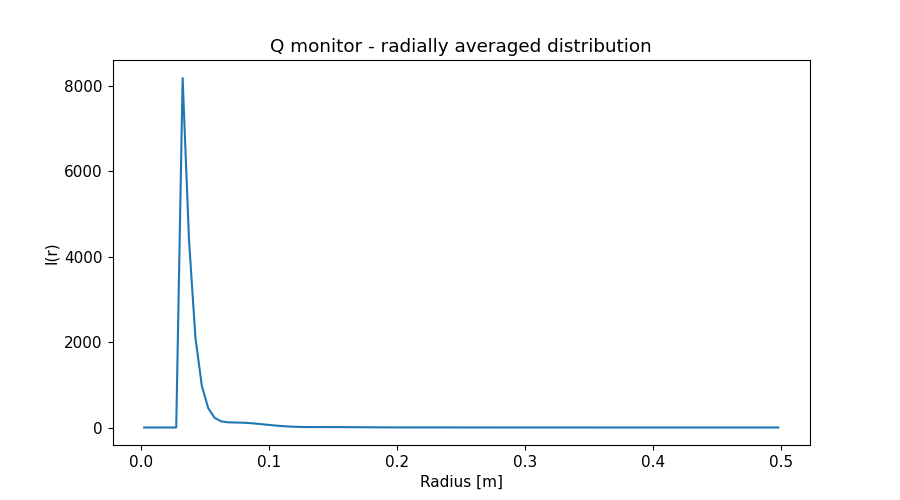

The table this chart was drawn from, first rows:
x_axis, Intensity, Error
2.500000000000000052e-03, 0.000000000000000000e+00, 0.000000000000000000e+00
7.499999999999999722e-03, 0.000000000000000000e+00, 0.000000000000000000e+00
1.250000000000000069e-02, 0.000000000000000000e+00, 0.000000000000000000e+00
1.750000000000000167e-02, 0.000000000000000000e+00, 0.000000000000000000e+00
2.249999999999999917e-02, 0.000000000000000000e+00, 0.000000000000000000e+00
2.750000000000000014e-02, 0.000000000000000000e+00, 0.000000000000000000e+00
3.250000000000000111e-02, 8.182530322999999953e+03, 1.727883269000000155e+01
3.749999999999999861e-02, 4.378311751999999615e+03, 8.846868742999999924e+00
4.250000000000000305e-02, 2.096945666999999958e+03, 4.334632677000000101e+00
4.750000000000000056e-02, 9.747131437000000460e+02, 2.088842113000000111e+00
5.249999999999999806e-02, 4.508782635000000028e+02, 9.737653145000000343e-01
5.750000000000000250e-02, 2.260887915000000135e+02, 4.333281252000000250e-01
6.250000000000000000e-02, 1.449504327999999873e+02, 2.078817904999999966e-01
6.750000000000000444e-02, 1.221030279000000007e+02, 1.405162500999999897e-01
7.249999999999999500e-02, 1.174623104000000069e+02, 1.260501478000000120e-01
7.749999999999999944e-02, 1.146378342999999944e+02, 1.186159294000000003e-01
8.250000000000000389e-02, 1.080285175000000066e+02, 1.101023770999999957e-01
8.749999999999999445e-02, 9.682330509000000518e+01, 9.943064018000000170e-02
9.249999999999999889e-02, 8.265577166999999292e+01, 8.672549100000000177e-02
9.750000000000000333e-02, 6.745514199999999505e+01, 7.269530652000000259e-02
1.024999999999999939e-01, 5.258195269000000138e+01, 5.811833255999999948e-02
1.074999999999999983e-01, 3.931676336999999677e+01, 4.429332826000000056e-02
1.125000000000000028e-01, 2.840550739000000036e+01, 3.211792105999999869e-02
1.174999999999999933e-01, 2.031700195999999892e+01, 2.242867909000000048e-02
1.224999999999999978e-01, 1.485800801000000071e+01, 1.544190395999999951e-02
1.275000000000000022e-01, 1.161757773000000071e+01, 1.113413385000000012e-02
1.325000000000000067e-01, 1.003175569000000067e+01, 9.053195786999999883e-03
1.375000000000000111e-01, 9.482767884999999453e+00, 8.271417043000000788e-03
1.424999999999999878e-01, 9.399814424000000557e+00, 7.962084125999999845e-03
1.474999999999999922e-01, 9.386262614999999698e+00, 7.751934597999999600e-03
1.524999999999999967e-01, 9.164190016999999244e+00, 7.487111474000000128e-03
1.575000000000000011e-01, 8.704328079999999801e+00, 7.143159030000000367e-03
1.625000000000000056e-01, 7.998016672000000327e+00, 6.666489539999999846e-03
1.675000000000000100e-01, 7.089873071000000415e+00, 6.027122026000000105e-03
1.724999999999999867e-01, 6.100193183000000019e+00, 5.265982247999999658e-03
1.774999999999999911e-01, 5.106504161000000153e+00, 4.429832621999999984e-03
1.824999999999999956e-01, 4.187670319999999613e+00, 3.592776582000000059e-03
1.875000000000000000e-01, 3.412334023000000105e+00, 2.845692746999999977e-03
1.925000000000000044e-01, 2.806395171000000133e+00, 2.247392922000000185e-03
1.975000000000000089e-01, 2.390397114999999850e+00, 1.840475734999999936e-03
2.025000000000000133e-01, 2.135549262000000059e+00, 1.609831743000000003e-03
2.074999999999999900e-01, 2.018714891000000122e+00, 1.506513139999999997e-03
2.124999999999999944e-01, 1.987240683000000008e+00, 1.462223683999999994e-03
2.174999999999999989e-01, 1.991378676999999930e+00, 1.437923918000000040e-03
2.225000000000000033e-01, 1.990445537999999903e+00, 1.415153611000000101e-03
2.275000000000000078e-01, 1.955387629999999932e+00, 1.383665260999999893e-03
2.325000000000000122e-01, 1.876834681000000060e+00, 1.336775894000000013e-03
2.374999999999999889e-01, 1.756060084000000021e+00, 1.267615323999999937e-03
2.424999999999999933e-01, 1.600709640999999905e+00, 1.172328808000000066e-03
2.474999999999999978e-01, 1.428254447000000038e+00, 1.054970252999999983e-03
2.525000000000000022e-01, 1.252159661000000090e+00, 9.220517742000000194e-04
2.575000000000000067e-01, 1.086078305000000022e+00, 7.866859135999999808e-04
2.625000000000000111e-01, 9.449855497000000382e-01, 6.651470763000000026e-04
2.675000000000000155e-01, 8.288930769000000254e-01, 5.658297800000000339e-04
2.725000000000000200e-01, 7.437345897999999567e-01, 4.974793228000000530e-04
2.775000000000000244e-01, 6.894021453999999993e-01, 4.584084746000000260e-04
2.824999999999999734e-01, 6.599318117000000372e-01, 4.389937999999999913e-04
2.874999999999999778e-01, 6.507260722000000053e-01, 4.303602261999999942e-04
2.924999999999999822e-01, 6.504947732000000427e-01, 4.255006706999999756e-04
2.974999999999999867e-01, 6.530615481000000555e-01, 4.214977885999999781e-04
... 40 more rows
